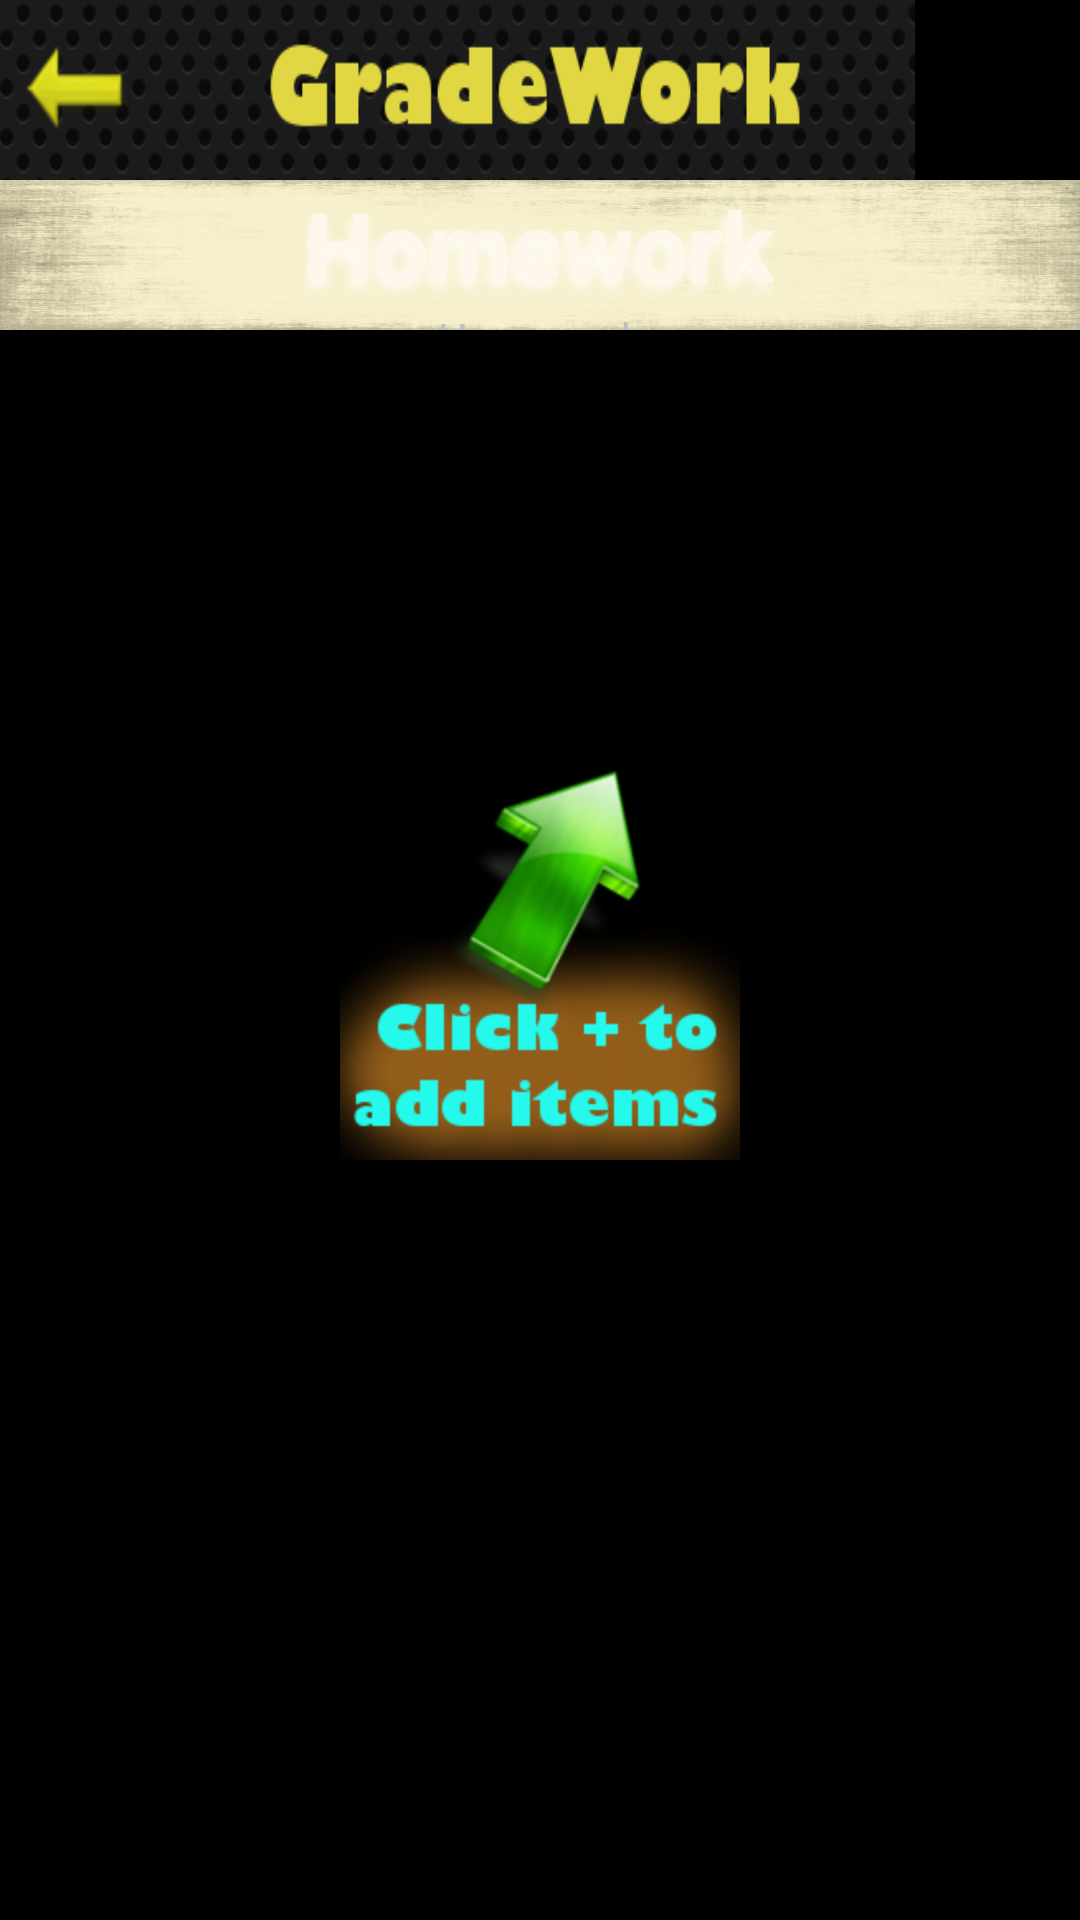

Produce the Android XML layout that renders to this screen, including the resource entries it uses.
<!-- AndroidManifest.xml: application theme android:Theme.NoTitleBar -->
<!-- res/layout/todo.xml -->
<?xml version="1.0" encoding="utf-8"?>
<RelativeLayout
    android:id="@+id/root_relative"
	xmlns:android="http://schemas.android.com/apk/res/android"
	android:layout_width="fill_parent"
	android:layout_height="fill_parent"
	android:background="@drawable/flowerbackground">

	<RelativeLayout
		android:id="@+id/relative_todo_top"
		style="@style/TopBar_relative">
		<Button
			android:id="@+id/button_todo_logo"
			android:layout_width="fill_parent"
			android:layout_height="fill_parent"
			android:textAppearance="@android:style/TextAppearance.Large"
			android:layout_toLeftOf="@+id/button_todo_add"
			android:layout_alignParentLeft="true"
			android:onClick="logoClicked"
			android:background="@drawable/logobarback"/>
		<Button
			android:id="@+id/button_todo_add"
			android:layout_width="50dip"
			android:layout_height="50dip"
			android:layout_marginLeft="5dip"
			android:layout_centerVertical="true"
			android:layout_alignParentRight="true"
			android:background="@drawable/bullet_add"
			android:textAppearance="@android:style/TextAppearance.Large"
			android:onClick="addClicked"/>
	</RelativeLayout>
	
	<ImageView 
	    android:id="@+id/image_clickyhere"
	    android:layout_width="wrap_content"
	    android:layout_height="wrap_content"
	    android:background="@drawable/clickyhere"
	    android:layout_centerInParent="true"/>

	<RelativeLayout 
		android:id="@+id/relative_todo_title"
		android:layout_width="fill_parent"
		android:layout_height="50dip"
		android:layout_below="@id/relative_todo_top"
		android:background="@drawable/morepaper">
		<TextView 
			android:id="@+id/text_todo_title"
			android:layout_width="wrap_content"
			android:layout_height="wrap_content"
			android:text="Homework"
			android:textAppearance="@android:style/TextAppearance.Large"
			android:layout_centerHorizontal="true"
			android:textSize="32sp"
			android:shadowColor="#FFFFFF"
			android:shadowDx="-2"
			android:shadowDy="+5"
			android:shadowRadius="10"
			android:textColor="#FFF7EB"
			android:textStyle="bold"/>
			
		<TextView 
			android:id="@+id/text_todo_hw"
			android:layout_width="wrap_content"
			android:layout_height="wrap_content"
			android:layout_below="@+id/text_todo_title"
			android:text="Homework"
			android:layout_centerHorizontal="true"/>
	</RelativeLayout>

	<ListView 
		android:id="@+id/list_todo"
		android:layout_below="@id/relative_todo_title"
		android:layout_width="fill_parent"
		android:layout_height="fill_parent"
		android:dividerHeight="0px"
		android:divider="#00000000"
		android:cacheColorHint="#00000000">
	</ListView>

</RelativeLayout>
<!-- resources referenced by this layout -->
<resources>
  <!-- drawable clickyhere: png bitmap (drawable-hdpi, 28315 bytes) -->
  <!-- drawable logobarback: png bitmap (drawable-hdpi, 9176 bytes) -->
  <!-- drawable morepaper: jpg bitmap (drawable-hdpi, 32658 bytes) -->
  <style name="TopBar_relative">
          <item name="android:layout_width">fill_parent</item>
          <item name="android:layout_height">60dip</item>
          <item name="android:layout_alignParentTop">true</item>
      </style>
</resources>
